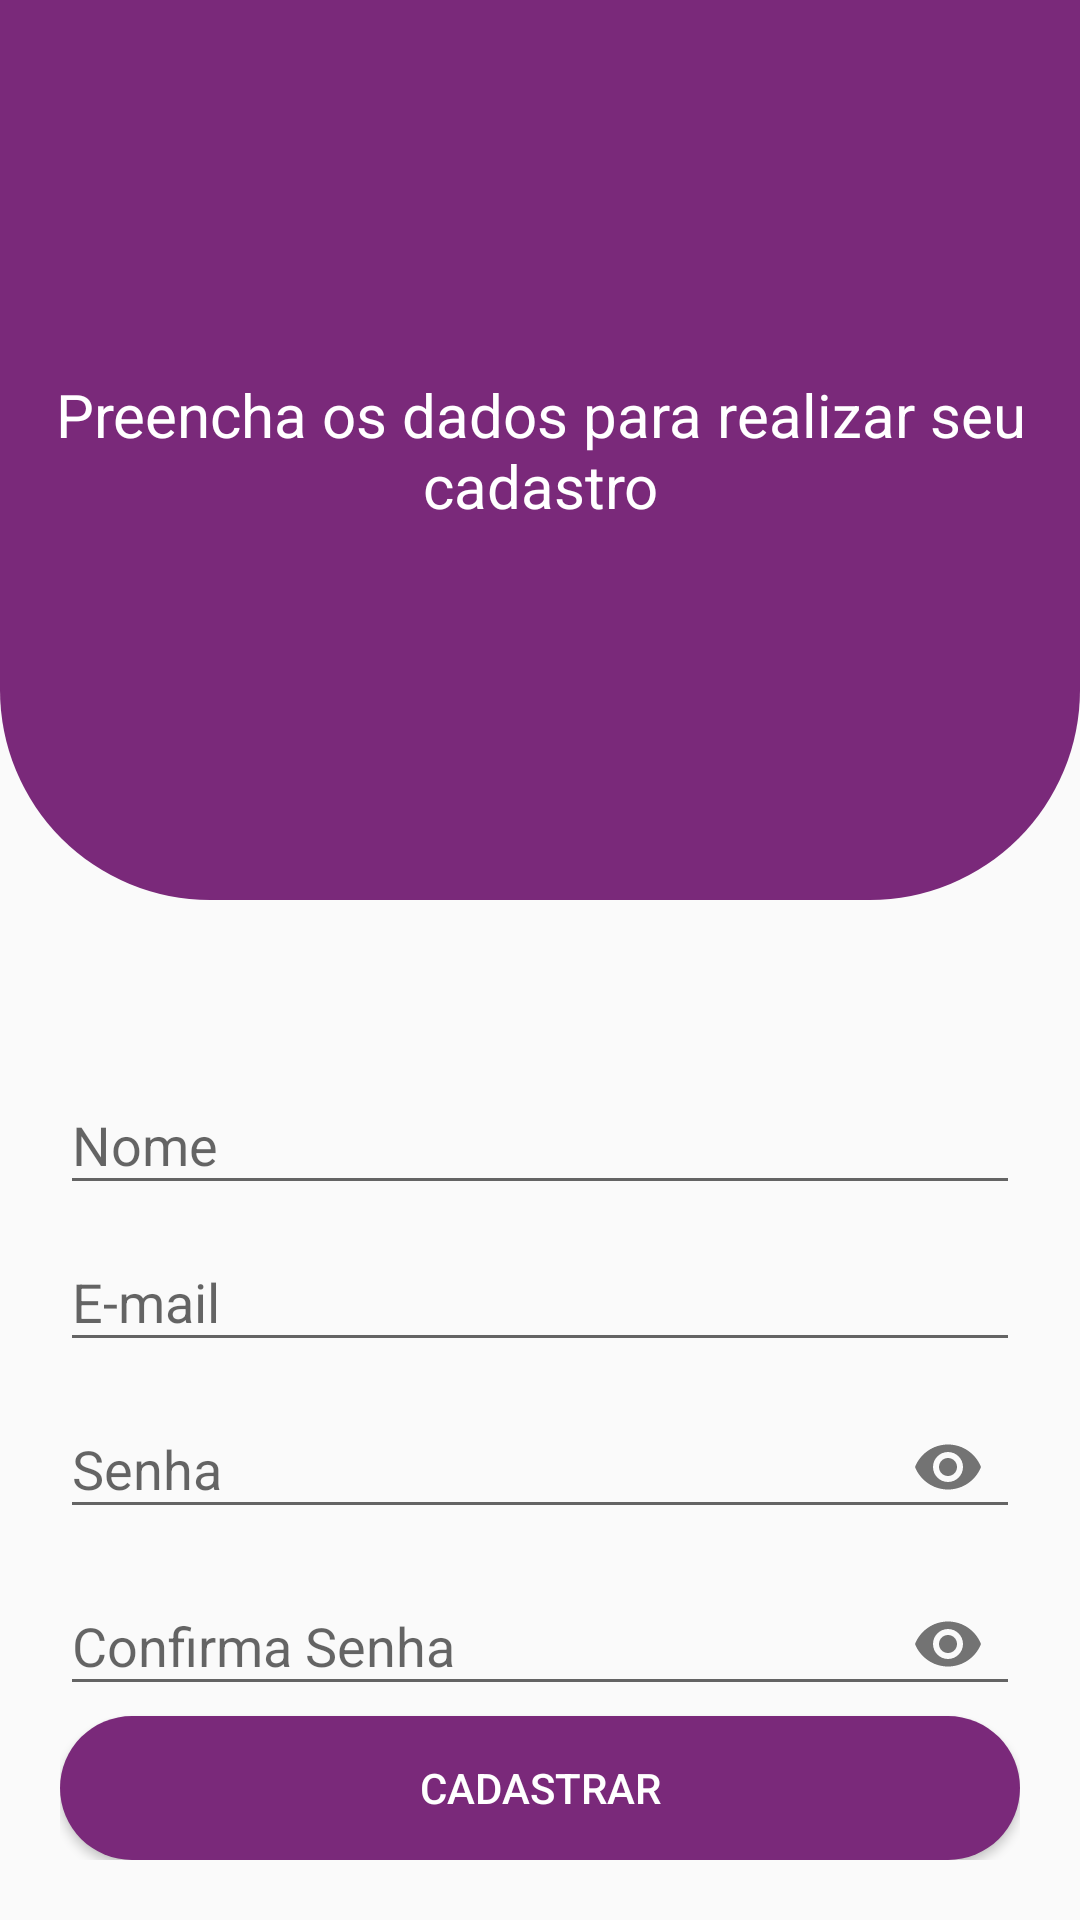

Android layout source for this screen:
<!-- AndroidManifest.xml: application theme AppTheme -->
<!-- res/layout/activity_cadastrar_act_view.xml -->
<?xml version="1.0" encoding="utf-8"?>
<androidx.constraintlayout.widget.ConstraintLayout xmlns:android="http://schemas.android.com/apk/res/android"
    xmlns:app="http://schemas.android.com/apk/res-auto"
    xmlns:tools="http://schemas.android.com/tools"
    android:layout_width="match_parent"
    android:layout_height="match_parent"
    tools:context=".Activity.CadastrarActView">

    <LinearLayout
        android:layout_width="match_parent"
        android:layout_height="300dp"
        android:background="@drawable/corner_window_enter"
        android:gravity="center"
        android:orientation="vertical"
        app:layout_constraintEnd_toEndOf="parent"
        app:layout_constraintHorizontal_bias="0.0"
        app:layout_constraintStart_toStartOf="parent"
        app:layout_constraintTop_toTopOf="parent">

        <TextView
            android:layout_width="wrap_content"
            android:layout_height="wrap_content"
            android:gravity="center"
            android:padding="10dp"
            android:text="Preencha os dados para realizar seu cadastro"
            android:textColor="@android:color/white"
            android:textSize="20sp" />
    </LinearLayout>

    <LinearLayout
        android:id="@+id/linearLayout"
        android:layout_width="match_parent"
        android:layout_height="wrap_content"
        android:orientation="vertical"
        android:padding="20dp"
        app:layout_constraintBottom_toBottomOf="parent"
        app:layout_constraintEnd_toEndOf="parent"
        app:layout_constraintStart_toStartOf="parent">

        <com.google.android.material.textfield.TextInputLayout
            android:layout_width="match_parent"
            android:layout_height="wrap_content"
            android:hint="Nome">

            <com.google.android.material.textfield.TextInputEditText
                android:id="@+id/edt_nome"
                android:inputType="text"
                android:layout_width="match_parent"
                android:layout_height="wrap_content">

            </com.google.android.material.textfield.TextInputEditText>
        </com.google.android.material.textfield.TextInputLayout>

        <com.google.android.material.textfield.TextInputLayout
            android:layout_width="match_parent"
            android:layout_height="wrap_content"
            android:hint="E-mail">

            <com.google.android.material.textfield.TextInputEditText
                android:id="@+id/edt_email_cadastro"
                android:inputType="textEmailAddress"
                android:layout_width="match_parent"
                android:layout_height="wrap_content">

            </com.google.android.material.textfield.TextInputEditText>
        </com.google.android.material.textfield.TextInputLayout>

        <com.google.android.material.textfield.TextInputLayout
            android:layout_width="match_parent"
            android:layout_height="wrap_content"
            app:passwordToggleEnabled="true"
            android:hint="Senha">

            <com.google.android.material.textfield.TextInputEditText
                android:id="@+id/edt_senha_cadastro"
                android:inputType="textPassword"
                android:layout_width="match_parent"
                android:layout_height="wrap_content">

            </com.google.android.material.textfield.TextInputEditText>
        </com.google.android.material.textfield.TextInputLayout>

        <com.google.android.material.textfield.TextInputLayout
            android:layout_width="match_parent"
            android:layout_height="wrap_content"
            app:passwordToggleEnabled="true"
            android:hint="Confirma Senha">

            <com.google.android.material.textfield.TextInputEditText
                android:id="@+id/edt_confirma_senha"
                android:inputType="textPassword"
                android:layout_width="match_parent"
                android:layout_height="wrap_content">

            </com.google.android.material.textfield.TextInputEditText>
        </com.google.android.material.textfield.TextInputLayout>

        <Button
            android:id="@+id/btn_cadastrar_user"
            android:layout_width="match_parent"
            android:layout_height="wrap_content"
            android:background="@drawable/border_radius"
            android:text="Cadastrar"
            android:textColor="@android:color/white" />

        <ProgressBar
            android:id="@+id/prg_cadastrar_user"
            android:visibility="gone"
            android:layout_width="wrap_content"
            android:layout_height="wrap_content"
            android:layout_gravity="center_horizontal"/>

    </LinearLayout>

</androidx.constraintlayout.widget.ConstraintLayout>
<!-- resources referenced by this layout -->
<resources>
  <!-- drawable border_radius (drawable) -->
  <?xml version="1.0" encoding="utf-8"?>
  <shape xmlns:android="http://schemas.android.com/apk/res/android">
  
      <solid android:color="@color/colorPrimaryDark"/>
      <corners android:radius="80dp"/>
  
  </shape>
  <!-- drawable corner_window_enter (drawable) -->
  <?xml version="1.0" encoding="utf-8"?>
  <layer-list xmlns:android="http://schemas.android.com/apk/res/android" >
      <item>
          <shape android:shape="rectangle" >
              <solid android:color="@color/colorPrimaryDark"/>
              <size android:height="120dp"
                  android:width="120dp"/>
              <corners
                  android:bottomRightRadius="70dp"
                  android:bottomLeftRadius="70dp" />
          </shape>
      </item>
  </layer-list>
  <style name="AppTheme" parent="Theme.AppCompat.Light.DarkActionBar">
          
          <item name="colorPrimary">@color/colorPrimary</item>
          <item name="colorPrimaryDark">@color/colorPrimaryDark</item>
          <item name="colorAccent">@android:color/darker_gray</item>
      </style>
  <color name="colorPrimaryDark">#7a297a</color>
  <color name="colorPrimary">#993399</color>
</resources>
